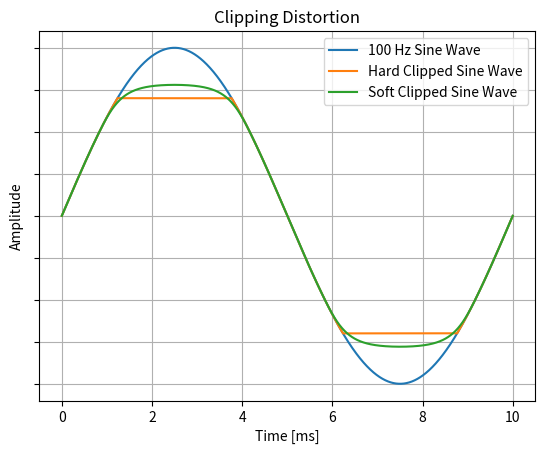

This chart was generated by the following Python code: (Note: this script raises an exception after producing the figure.)
import numpy as np
import matplotlib.pyplot as plt

# Parameters
f = 100
sampling_rate = 1000000  # Sampling rate
t = np.linspace(0, 0.01, int(sampling_rate * 0.01),
                endpoint=False)  # Time array

threshold = 0.7
clip_begin = 0.5
upper_limit = 0.8


def hard_clip(x):
    return np.clip(x, -threshold, threshold)


def soft_clip(x, clip_begin, upper_limit):
    return np.where(np.abs(x) < clip_begin, x, np.sign(x) * (clip_begin + (upper_limit - clip_begin) * np.tanh((np.abs(x) - clip_begin) / (upper_limit - clip_begin))))


# Generate sine wave
sine_wave_100hz = np.sin(2 * np.pi * f * t)

# Apply custom clipping
hard_clipped_sine_wave_100hz = hard_clip(sine_wave_100hz)
soft_clipped_sine_wave_100hz = soft_clip(
    sine_wave_100hz, clip_begin, upper_limit)

# Plotting
# plt.figure(figsize=(10, 6))

plt.plot(1000*t, sine_wave_100hz, label='100 Hz Sine Wave')
plt.plot(1000*t, hard_clipped_sine_wave_100hz, label='Hard Clipped Sine Wave')
plt.plot(1000*t, soft_clipped_sine_wave_100hz, label='Soft Clipped Sine Wave')

plt.title('Clipping Distortion')
plt.xlabel('Time [ms]')
plt.ylabel('Amplitude')
plt.legend()
plt.grid()

# Hide Y-axis labels but keep ticks
plt.gca().set_yticklabels([])

# Save the figure as an image
plt.savefig('./analysis results/clipping distortion.png')

# Display the plot
plt.show()
